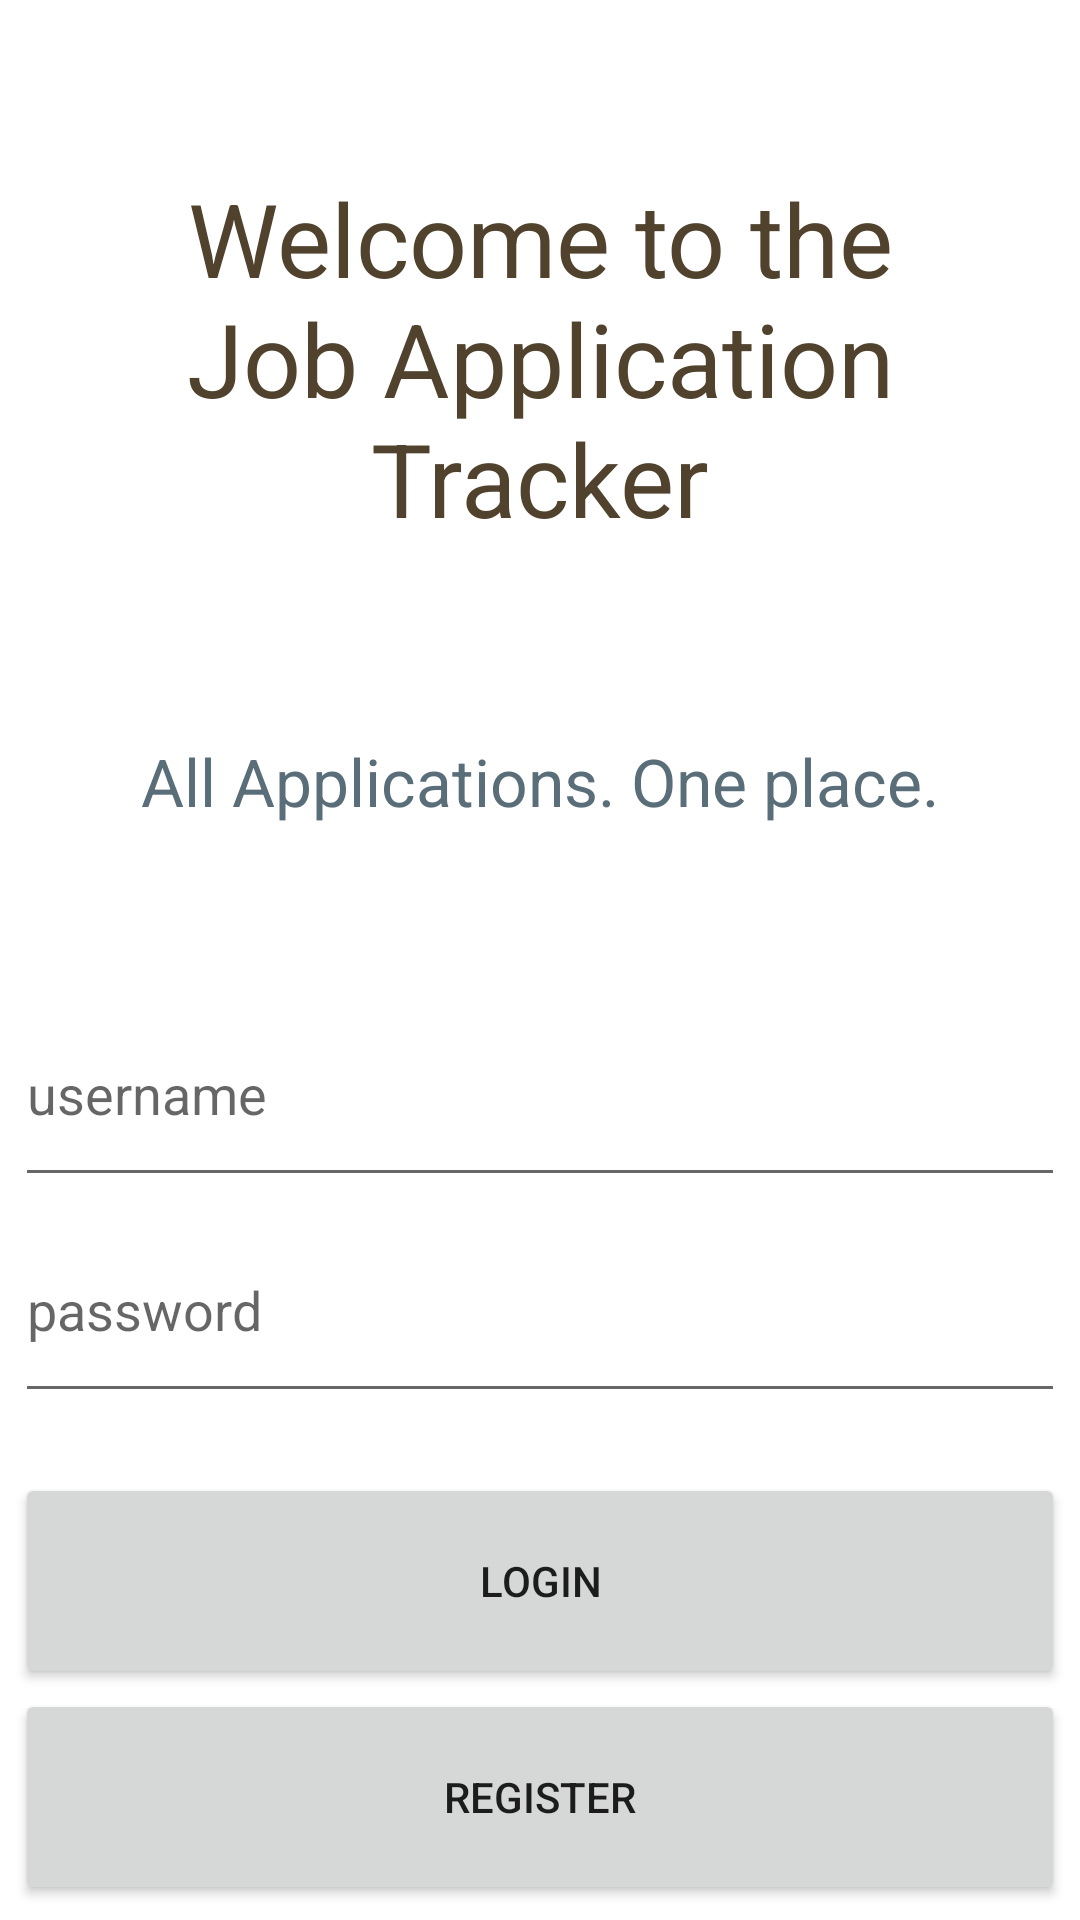

The Android layout XML behind this screen, and the referenced resources:
<!-- AndroidManifest.xml: application theme Theme.ApplicationTracker -->
<!-- res/layout/activity_login.xml -->
<?xml version="1.0" encoding="utf-8"?>
<LinearLayout xmlns:android="http://schemas.android.com/apk/res/android"
    xmlns:app="http://schemas.android.com/apk/res-auto"
    xmlns:tools="http://schemas.android.com/tools"
    android:layout_width="match_parent"
    android:layout_height="wrap_content"
    android:layout_margin="16dp"
    android:orientation="vertical"
    android:padding="5dp"
    tools:context=".LoginActivity">

    <TextView
        android:id="@+id/tvWelcome"
        android:layout_width="match_parent"
        android:layout_height="wrap_content"
        android:layout_margin="40dp"
        android:layout_weight="1"
        android:gravity="center"
        android:text="@string/welcome_message"
        android:textAppearance="@style/TextAppearance.AppCompat.Display1"
        android:textColor="@color/theme1Dark" />

    <TextView
        android:id="@+id/tvCaption"
        android:layout_width="match_parent"
        android:layout_height="wrap_content"
        android:layout_marginBottom="40dp"
        android:layout_weight="1"
        android:gravity="center"
        android:text="@string/caption"
        android:textAppearance="@style/TextAppearance.AppCompat.Large"
        android:textColor="@color/theme2Dark" />

    <EditText
        android:id="@+id/etUsername"
        android:layout_width="match_parent"
        android:layout_height="wrap_content"
        android:layout_weight="1"
        android:autofillHints="username"
        android:ems="10"
        android:hint="@string/username"
        android:inputType="text"
        android:minHeight="48dp" />

    <EditText
        android:id="@+id/etPassword"
        android:layout_width="match_parent"
        android:layout_height="wrap_content"
        android:layout_marginBottom="20dp"
        android:layout_weight="1"
        android:autofillHints="password"
        android:ems="10"
        android:hint="@string/password"
        android:inputType="textPassword"
        android:minHeight="48dp" />

    <Button
        android:id="@+id/btnLogin"
        android:layout_width="match_parent"
        android:layout_height="wrap_content"
        android:layout_weight="1"
        android:text="@string/login" />

    <Button
        android:id="@+id/btnRegister"
        android:layout_width="match_parent"
        android:layout_height="wrap_content"
        android:layout_weight="1"
        android:text="@string/register" />


</LinearLayout>
<!-- resources referenced by this layout -->
<resources>
  <color name="theme1Dark">#51422D</color>
  <color name="theme2Dark">#FF596E79</color>
  <string name="caption">All Applications. One place.</string>
  <string name="login">Login</string>
  <string name="password">password</string>
  <string name="register">Register</string>
  <string name="username">username</string>
  <string name="welcome_message">Welcome to the Job Application Tracker</string>
  <style name="Theme.ApplicationTracker" parent="Theme.MaterialComponents.DayNight.DarkActionBar">
          
          <item name="colorPrimary">@color/theme1Medium</item>
          <item name="colorPrimaryVariant">@color/theme1Dark</item>
          <item name="colorOnPrimary">@color/theme1Light</item>
          
          <item name="colorSecondary">@color/theme2Medium</item>
          <item name="colorSecondaryVariant">@color/theme2Dark</item>
          <item name="colorOnSecondary">@color/theme2Light</item>
          
          <item name="android:statusBarColor" tools:targetApi="l">?attr/colorPrimaryVariant</item>
          
      </style>
  <color name="theme1Medium">#9C8D7B</color>
  <color name="theme1Light">#FFFBF0F0</color>
  <color name="theme2Medium">#FFC7B198</color>
  <color name="theme2Light">#F8F6F1</color>
</resources>
